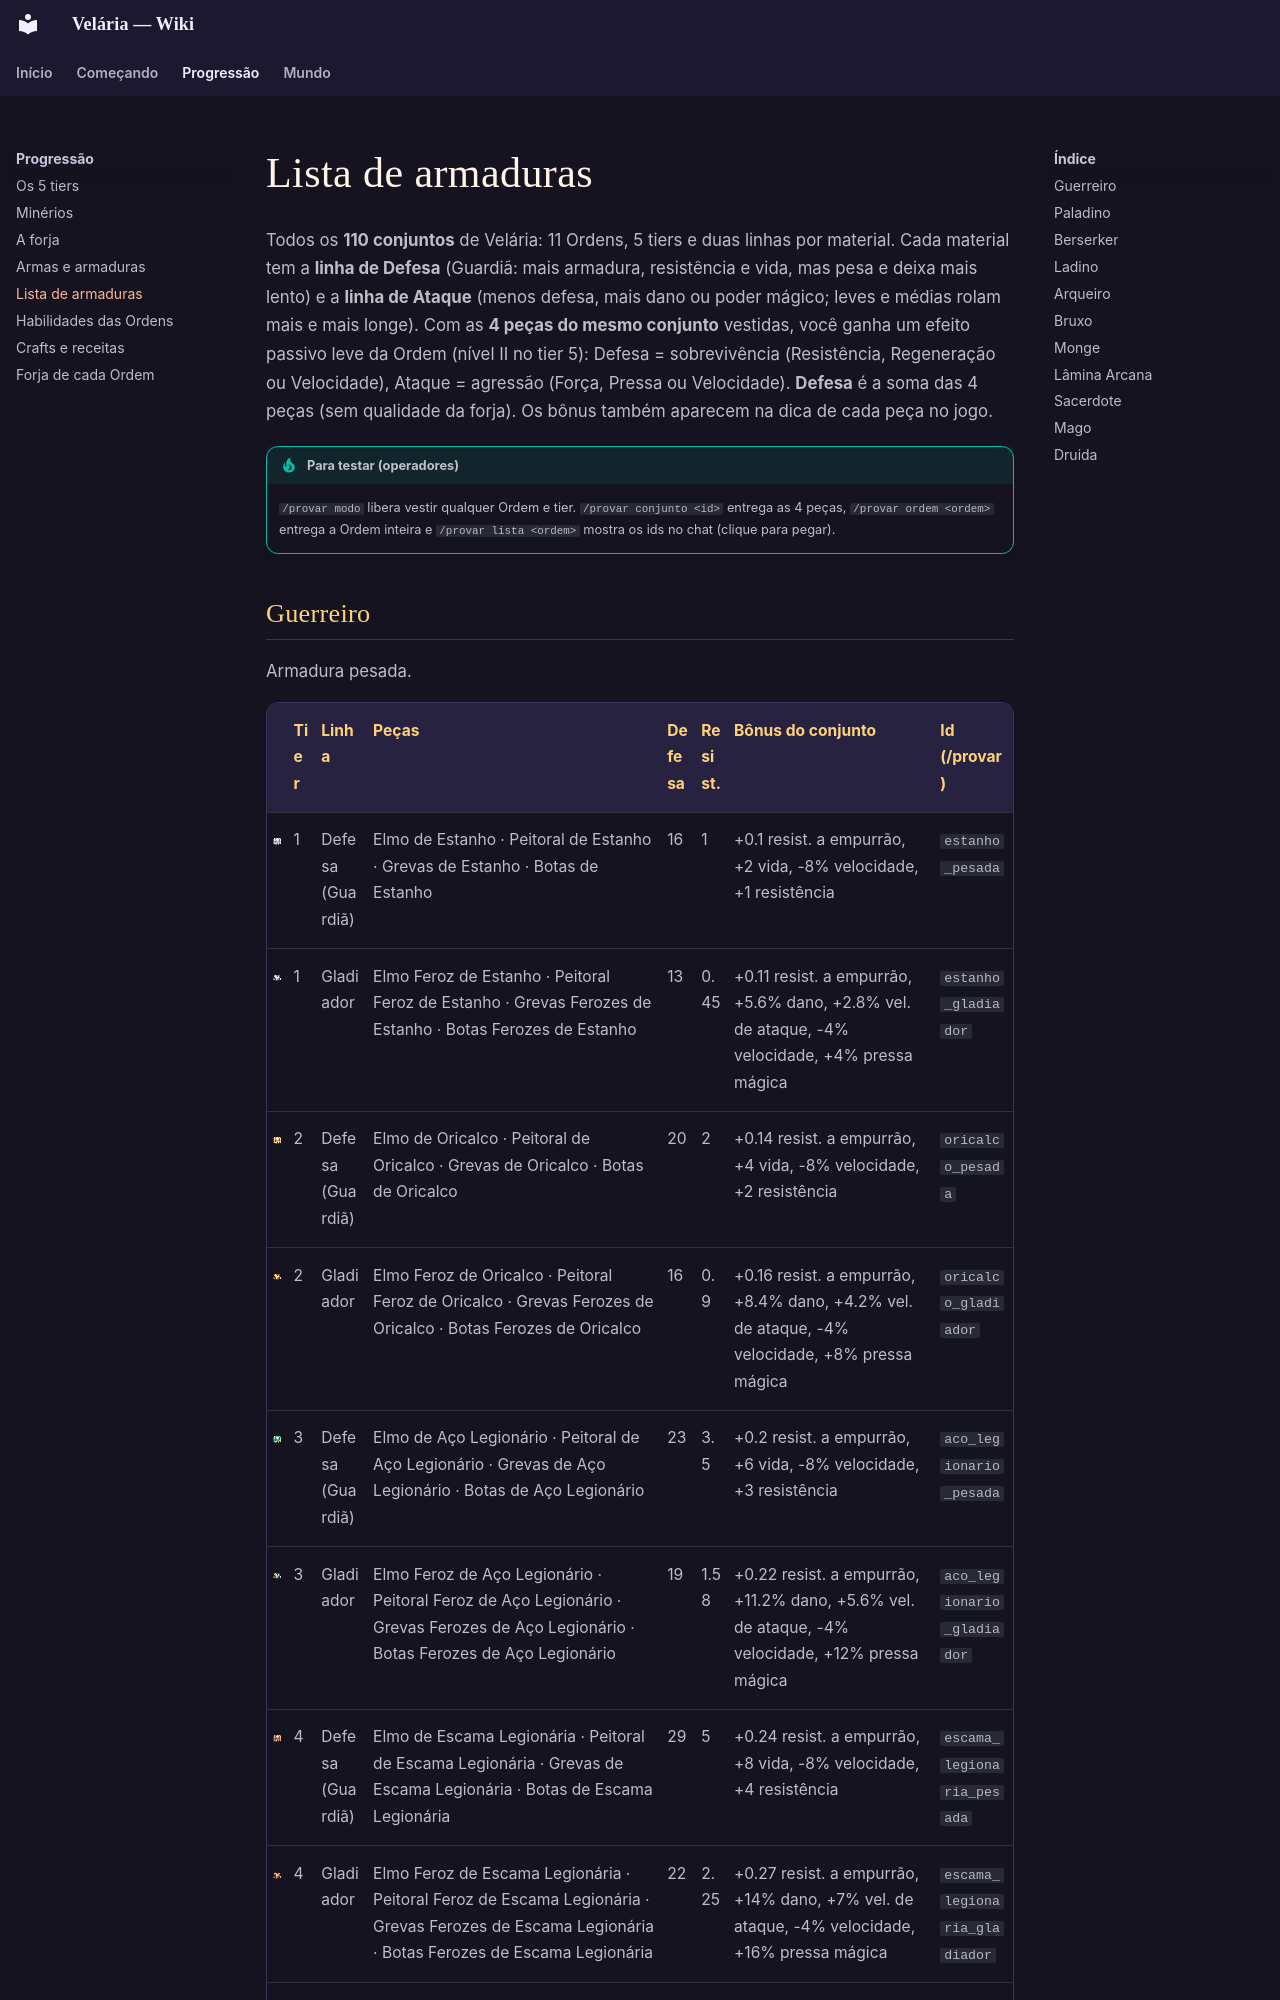

repository: Vonskyy/velaria-wiki · page: armaduras.html · generator: mkdocs

# Lista de armaduras

Todos os **110 conjuntos** de Velária: 11 Ordens, 5 tiers e duas linhas por material. Cada material tem a **linha de Defesa** (Guardiã: mais armadura, resistência e vida, mas pesa e deixa mais lento) e a **linha de Ataque** (menos defesa, mais dano ou poder mágico; leves e médias rolam mais e mais longe). Com as **4 peças do mesmo conjunto** vestidas, você ganha um efeito passivo leve da Ordem (nível II no tier 5): Defesa = sobrevivência (Resistência, Regeneração ou Velocidade), Ataque = agressão (Força, Pressa ou Velocidade). **Defesa** é a soma das 4 peças (sem qualidade da forja). Os bônus também aparecem na dica de cada peça no jogo.

!!! tip "Para testar (operadores)"
    `/provar modo` libera vestir qualquer Ordem e tier. `/provar conjunto <id>` entrega as 4 peças, `/provar ordem <ordem>` entrega a Ordem inteira e `/provar lista <ordem>` mostra os ids no chat (clique para pegar).
